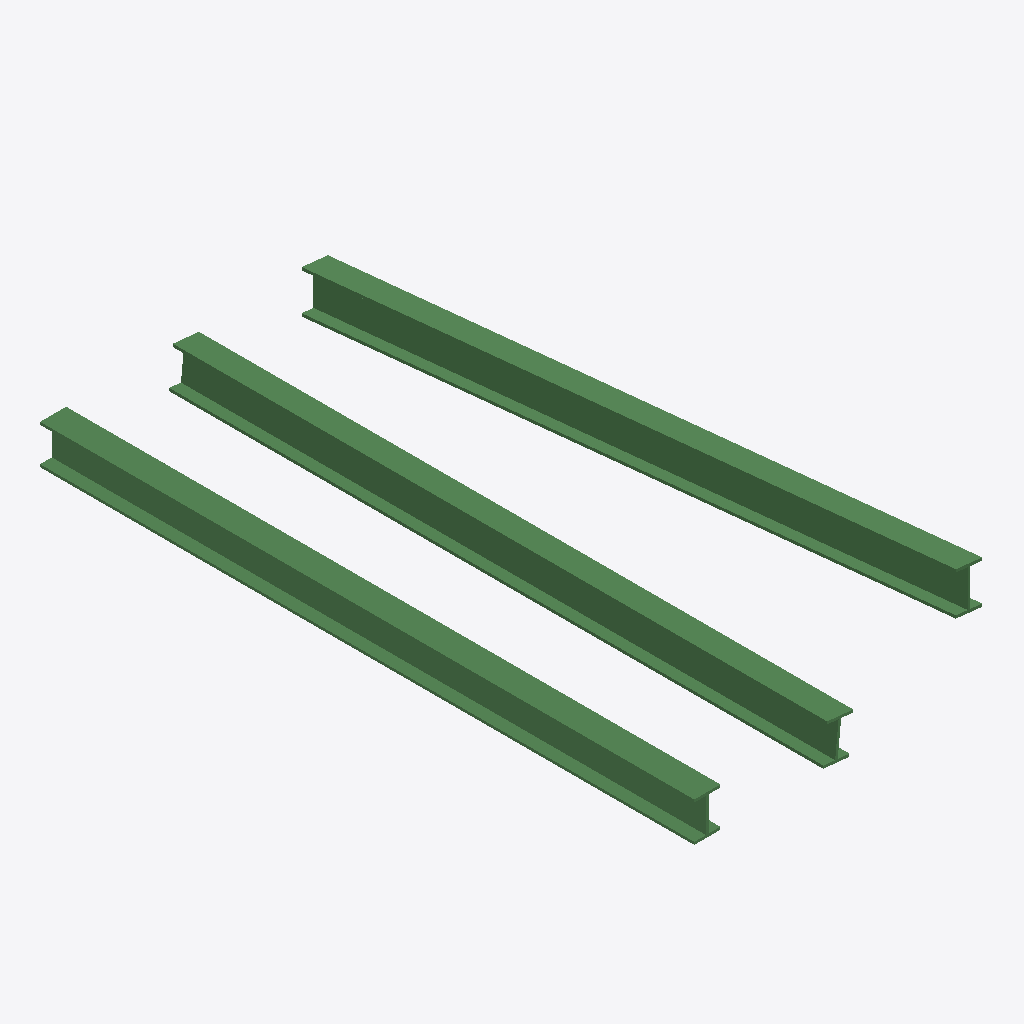
Isometric view of an IFC building model (IFC-SPF (STEP), schema IFC4, length unit metre), seen from the south-west, elements coloured by IFC class: 3 beams (green).
Extent 2.2 m × 5.0 m × 0.8 m (x, y, z). Elements (3): 3 IfcBeam.

HEADER;
FILE_DESCRIPTION(('ViewDefinition [ReferenceView_V1.2]'),'2;1');
FILE_NAME('IShape_custom_beams.ifc','2025-11-20T10:13:51-05:00',('Leeable Partee'),('Architects Without Ballpens'),'IfcOpenShell 0.8.3.post2','IfcOpenShell - IfcOpenShell - 0.8.3.post2','none');
FILE_SCHEMA(('IFC4'));
ENDSEC;
DATA;
#9=IFCPROJECT('3On1csY4XAohKyIJchcx4T',#8,'My Project',$,$,$,$,(#14),#29);
#31=IFCSITE('0$W1EdW7zFbh87PauJwdpo',#30,'Site-01',$,$,#38,$,$,$,$,$,$,$,$);
#112=IFCBEAM('0qZFftVzH8lgPoh7oZ$0Xe',#111,'IShape-Beam-02',$,$,#131,#126,$,.NOTDEFINED.);
#87=IFCBEAM('3p_Kv2Mt56dwEWMUe$Kn0I',#86,'IShape-Beam-01',$,$,#110,#103,$,.NOTDEFINED.);
#133=IFCBEAM('2wNw50beD6PAzgC8fvR4cA',#132,'IShape-Beam-03',$,$,#152,#147,$,.NOTDEFINED.);
ENDSEC;
